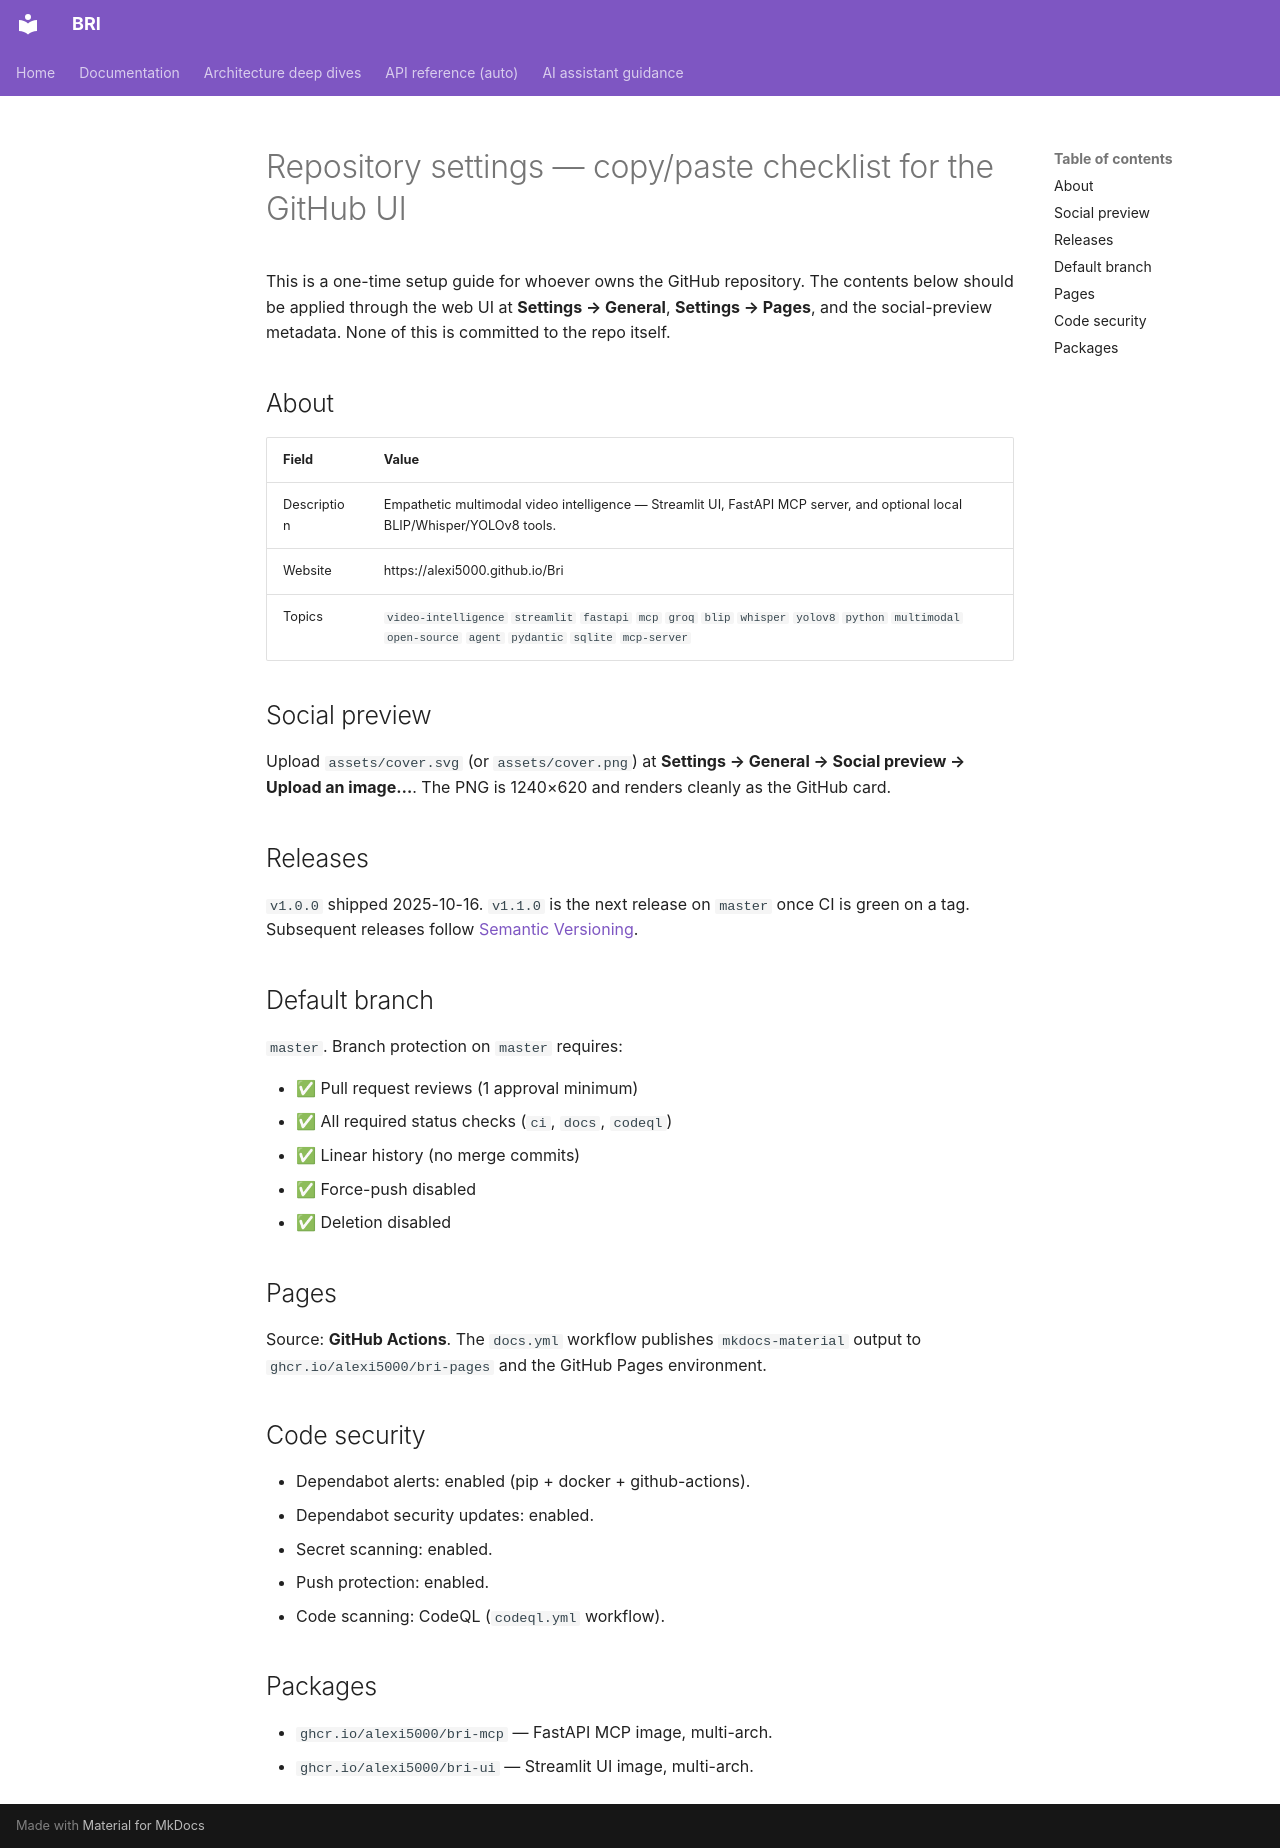

repository: Alexi5000/Bri · page: GOVERNANCE_REPO_SETTINGS/index.html · generator: mkdocs

# Repository settings — copy/paste checklist for the GitHub UI

This is a one-time setup guide for whoever owns the GitHub repository. The contents below should be applied through the
web UI at **Settings → General**, **Settings → Pages**, and the social-preview metadata. None of this is committed to
the repo itself.

## About

| Field       | Value                                                                                                                                                          |
| ----------- | -------------------------------------------------------------------------------------------------------------------------------------------------------------- |
| Description | Empathetic multimodal video intelligence — Streamlit UI, FastAPI MCP server, and optional local BLIP/Whisper/YOLOv8 tools.                                     |
| Website     | https://alexi5000.github.io/Bri                                                                                                                                |
| Topics      | `video-intelligence` `streamlit` `fastapi` `mcp` `groq` `blip` `whisper` `yolov8` `python` `multimodal` `open-source` `agent` `pydantic` `sqlite` `mcp-server` |

## Social preview

Upload `assets/cover.svg` (or `assets/cover.png`) at **Settings → General → Social preview → Upload an image…**. The PNG
is 1240×620 and renders cleanly as the GitHub card.

## Releases

`v1.0.0` shipped 2025-10-16. `v1.1.0` is the next release on `master` once CI is green on a tag. Subsequent releases
follow [Semantic Versioning](https://semver.org/).

## Default branch

`master`. Branch protection on `master` requires:

- ✅ Pull request reviews (1 approval minimum)
- ✅ All required status checks (`ci`, `docs`, `codeql`)
- ✅ Linear history (no merge commits)
- ✅ Force-push disabled
- ✅ Deletion disabled

## Pages

Source: **GitHub Actions**. The `docs.yml` workflow publishes `mkdocs-material` output to `ghcr.io/alexi5000/bri-pages`
and the GitHub Pages environment.

## Code security

- Dependabot alerts: enabled (pip + docker + github-actions).
- Dependabot security updates: enabled.
- Secret scanning: enabled.
- Push protection: enabled.
- Code scanning: CodeQL (`codeql.yml` workflow).

## Packages

- `ghcr.io/alexi5000/bri-mcp` — FastAPI MCP image, multi-arch.
- `ghcr.io/alexi5000/bri-ui` — Streamlit UI image, multi-arch.
